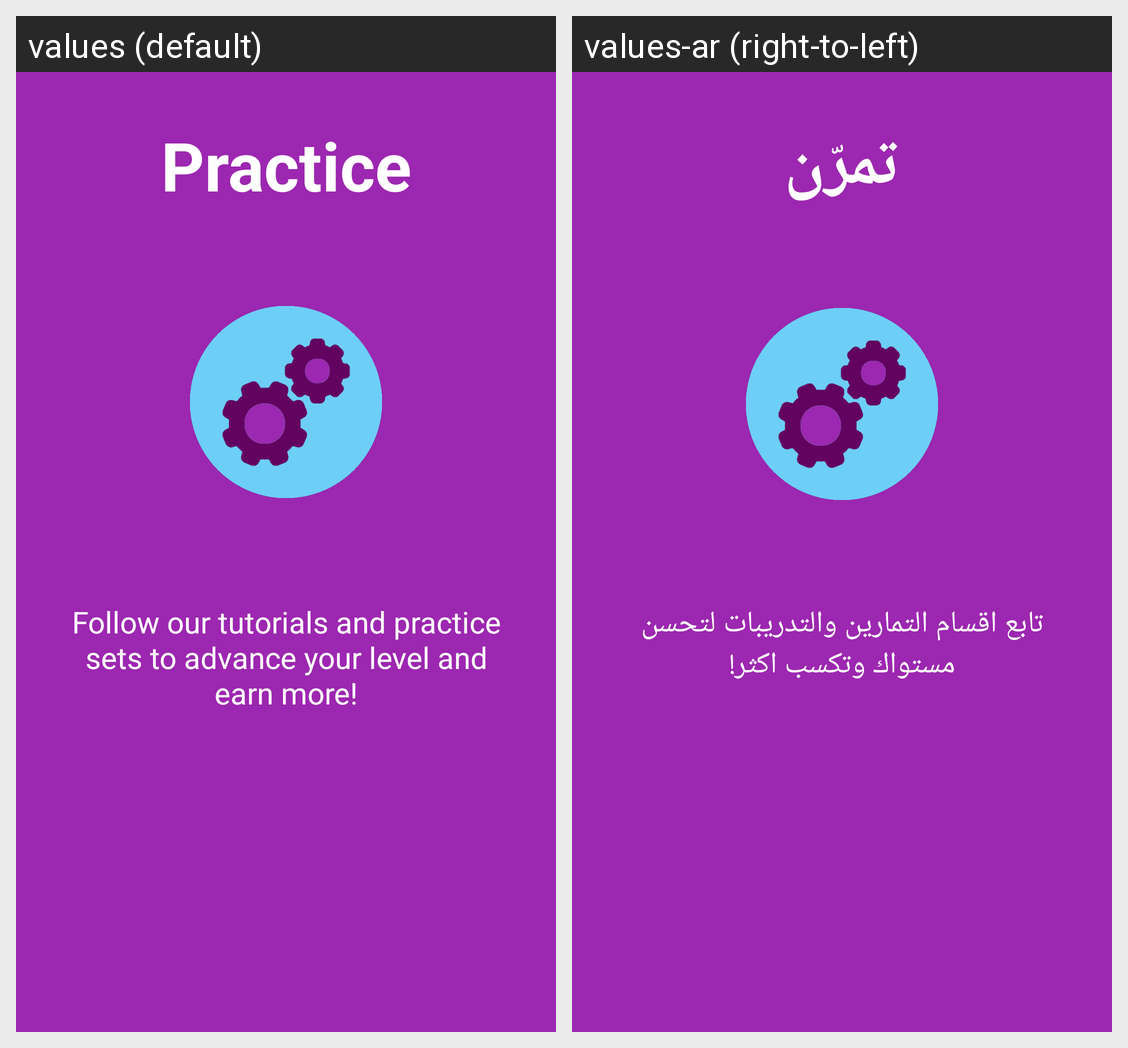

The Android screen above is rendered under two locales of the same app. Produce the string resources it draws, with the default and per-locale values.
Android screen res/layout/frag_intro_practice.xml rendered under 2 locales, left to right: values (default), values-ar (right-to-left). Device: Nexus 5 (rendered at 1080×1920; each locale shown at half size, 540×960, under a caption strip naming it); theme LightCustom.
Strings drawn on this screen, with the default value and each locale's value (text and hints the layout hard-codes, and strings that could not be matched under every locale, appear in the picture but are not listed):

practice
  values: Practice
  values-ar: تمرّن

practice_des
  values: Follow our tutorials and practice sets to advance your level and earn more!
  values-ar: تابع اقسام التمارين والتدريبات لتحسن مستواك وتكسب اكثر!
